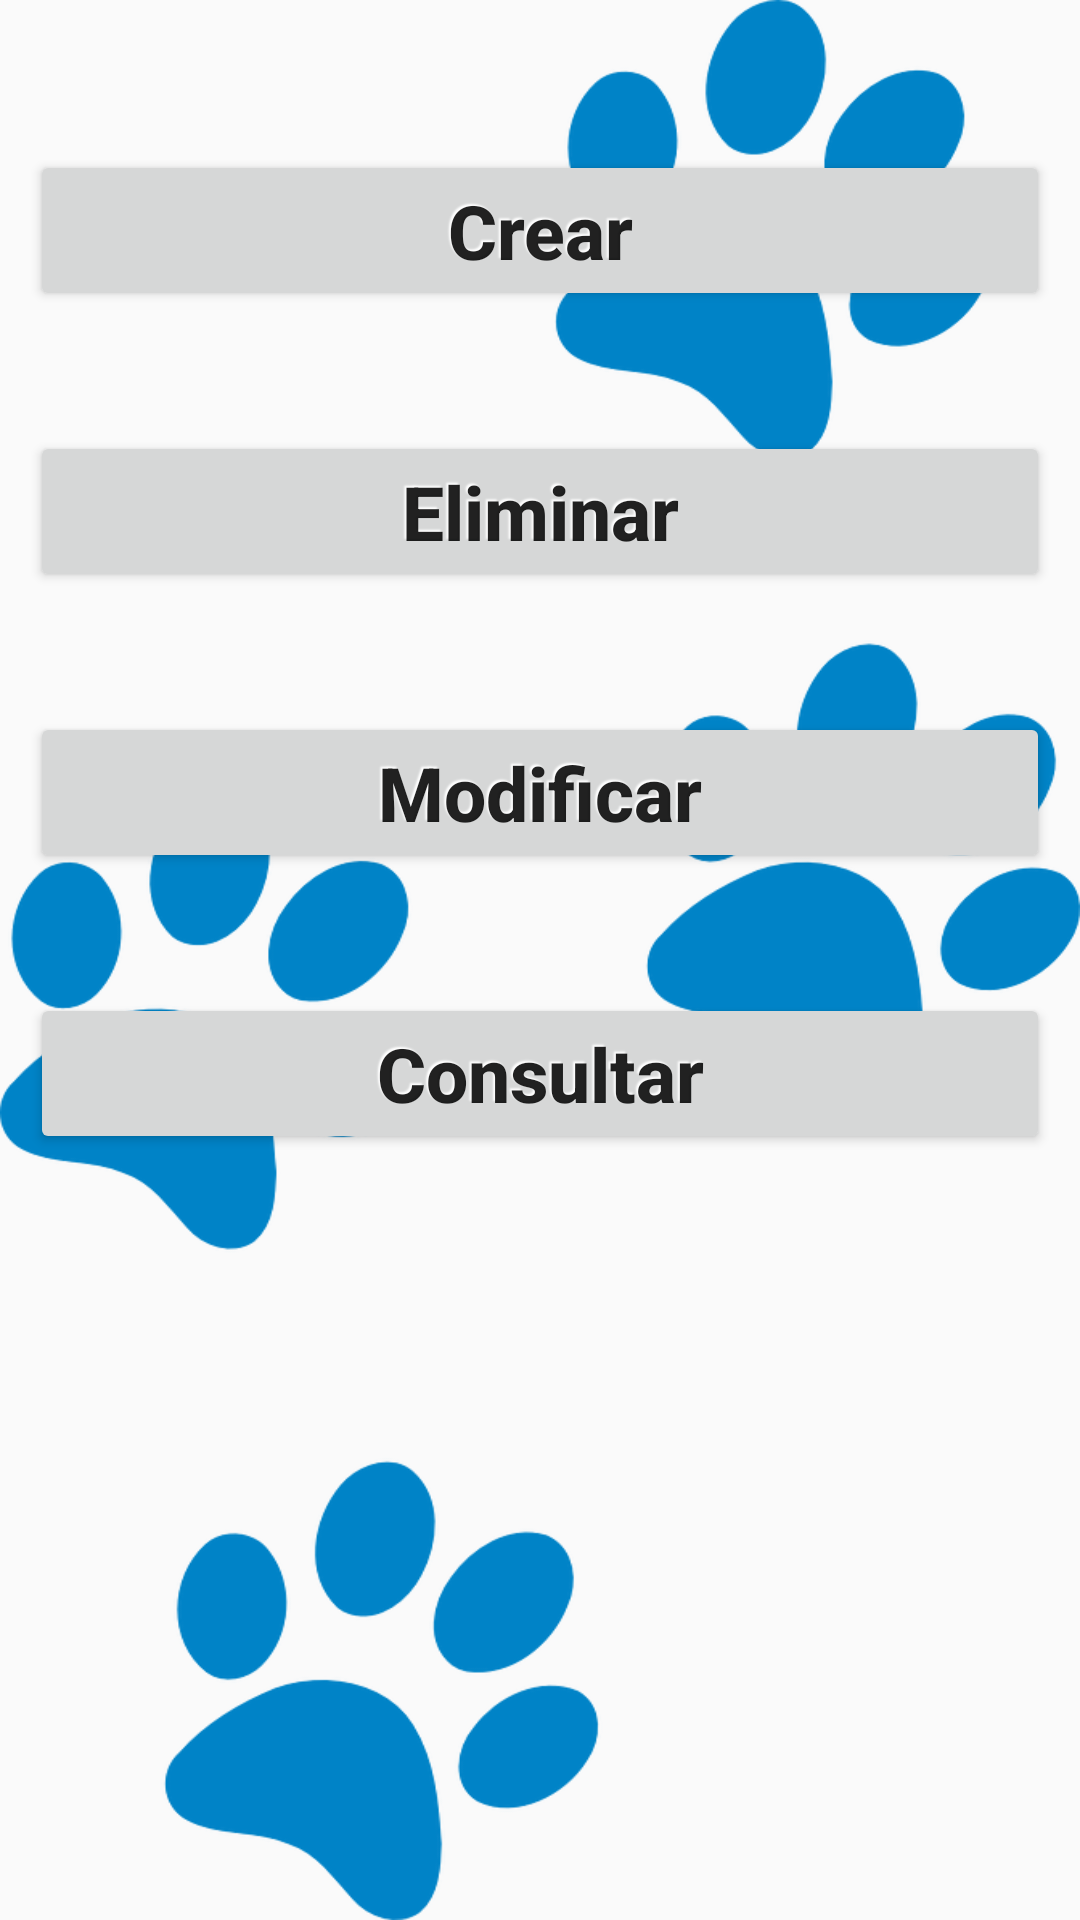

Android layout source for this screen:
<!-- AndroidManifest.xml: application theme AppTheme -->
<!-- res/layout/activity_animales.xml -->
<?xml version="1.0" encoding="utf-8"?>
<LinearLayout xmlns:android="http://schemas.android.com/apk/res/android"
    xmlns:app="http://schemas.android.com/apk/res-auto"
    xmlns:tools="http://schemas.android.com/tools"
    android:layout_width="match_parent"
    android:layout_height="match_parent"
    android:orientation="vertical"
    android:padding="10dp"
    android:background="@drawable/fondoapp"
    tools:context=".AnimalesActivity">

    <Button
        android:id="@+id/btnAltaAnimales"
        android:layout_width="match_parent"
        android:layout_height="wrap_content"
        android:layout_marginTop="40dp"
        android:textSize="25sp"
        android:text="Crear"
        android:textStyle="bold"
        android:shadowColor="@color/text_shadow_white"
        android:shadowDx="-2"
        android:shadowDy="-2"
        android:shadowRadius="1"
        android:textAllCaps="false" />

    <Button
        android:id="@+id/btnBajaAnimales"
        android:layout_width="match_parent"
        android:layout_height="wrap_content"
        android:layout_marginTop="40dp"
        android:textSize="25sp"
        android:textStyle="bold"
        android:shadowColor="@color/text_shadow_white"
        android:shadowDx="-2"
        android:shadowDy="-2"
        android:shadowRadius="1"
        android:textAllCaps="false"
        android:text="Eliminar" />

    <Button
        android:id="@+id/btnModificarAnimales"
        android:layout_width="match_parent"
        android:layout_height="wrap_content"
        android:layout_marginTop="40dp"
        android:textSize="25sp"
        android:textStyle="bold"
        android:shadowColor="@color/text_shadow_white"
        android:shadowDx="-2"
        android:shadowDy="-2"
        android:shadowRadius="1"
        android:textAllCaps="false"
        android:text="Modificar" />

    <Button
        android:id="@+id/btnConsultarAnimales"
        android:layout_width="match_parent"
        android:layout_height="wrap_content"
        android:layout_marginTop="40dp"
        android:textSize="25sp"
        android:textStyle="bold"
        android:shadowColor="@color/text_shadow_white"
        android:shadowDx="-2"
        android:shadowDy="-2"
        android:shadowRadius="1"
        android:textAllCaps="false"
        android:text="Consultar" />
</LinearLayout>
<!-- resources referenced by this layout -->
<resources>
  <color name="text_shadow_white">#FFFFFF</color>
  <!-- drawable fondoapp: png bitmap (drawable, 63228 bytes) -->
  <style name="AppTheme" parent="Theme.AppCompat.Light.NoActionBar">
          
          <item name="colorPrimary">@color/colorPrimary</item>
          <item name="colorPrimaryDark">@color/colorPrimaryDark</item>
          <item name="colorAccent">@color/colorAccent</item>
      </style>
  <color name="colorPrimary">#008577</color>
  <color name="colorPrimaryDark">#00574B</color>
  <color name="colorAccent">#D81B60</color>
</resources>
